Run: headless pygame with SDL's dummy video driver; simulated clock (each Clock.tick advances the game by its frame time, no real sleeping); random seed 0; keys injected as events and as key.get_pressed() state; no mouse input.
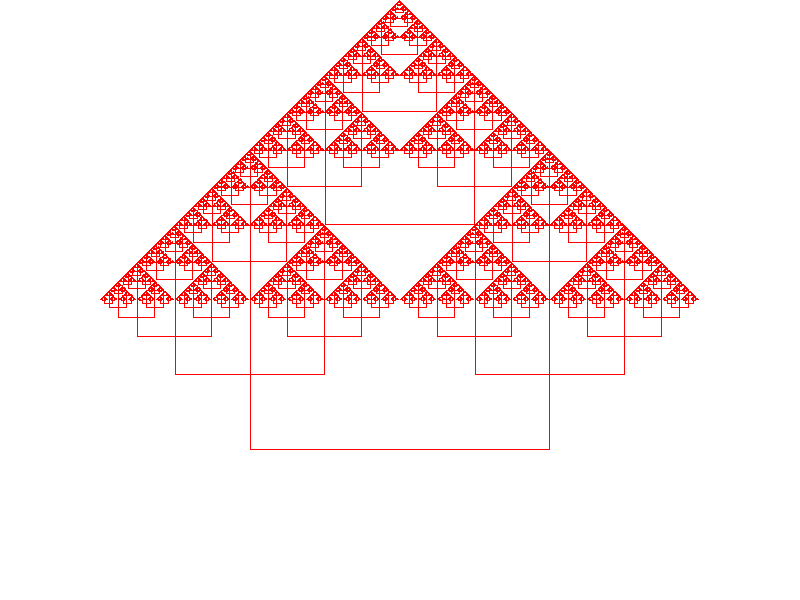
Frame 1 of 4 · flips 1–60 · no input
Frame 2 of 4 · flips 61–180 · tapped SPACE, RETURN · held RIGHT (→), D · screen unchanged from frame 1, image omitted
Frame 3 of 4 · flips 181–300 · held DOWN (↓), S · screen unchanged from frame 2, image omitted
Frame 4 of 4 · flips 301–420 · held LEFT (←), A, UP (↑), W · screen unchanged from frame 3, image omitted

The pygame program that drew these frames:

"""Use of recursive function to draw beautiful fractal patterns."""

### Sahil Islam ###
### 09/06/2020 ###

import pygame

pygame.init()

width = 800
height = 600

black = (0, 0, 0)
white = (255, 255, 255)
red = (255, 0, 0)

clock = pygame.time.Clock()

screen = pygame.display.set_mode((width, height))

"""This specific method draws the Sierpinski triangle. (Both circle and square) """


#
def circle(x, y, r):
    pygame.draw.circle(screen, red, (int(x), int(y)), int(r), 1)
    if r > 2:
        circle(x + 0.5 * r, y, r * 0.5)
        circle(x - 0.5 * r, y, r * 0.5)
        circle(x, y + 0.5 * r, r * 0.5)


def square(x, y, w):
    pygame.draw.rect(screen, red, [int(x - w / 2.), int(y - w / 2.), int(w), int(w)], 1)
    if w > 2:
        square(x + 0.5 * w, y, w * 0.5)
        square(x - 0.5 * w, y, w * 0.5)
        square(x, y - 0.5 * w, w * 0.5)


#

while True:
    screen.fill(white)
    for event in pygame.event.get():
        if event.type == pygame.QUIT:
            pygame.quit()
            quit()

    square(width / 2., height / 2., 300)

    pygame.display.update()
    clock.tick(100)
